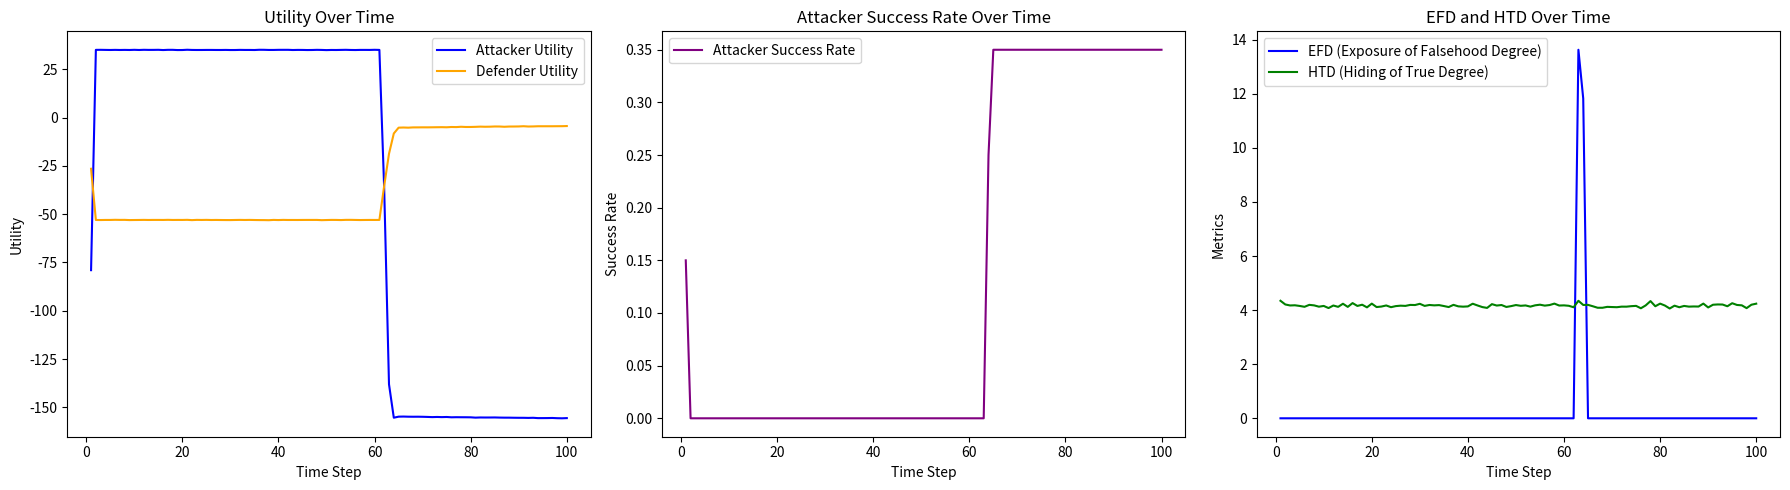
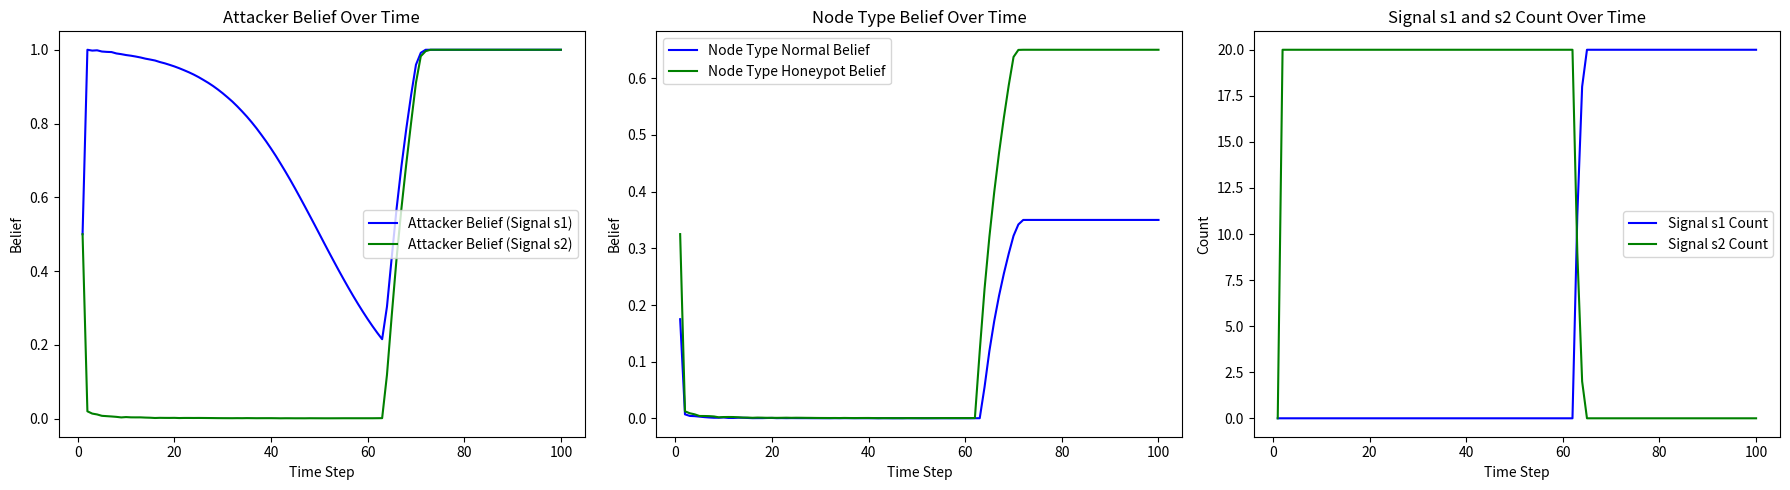
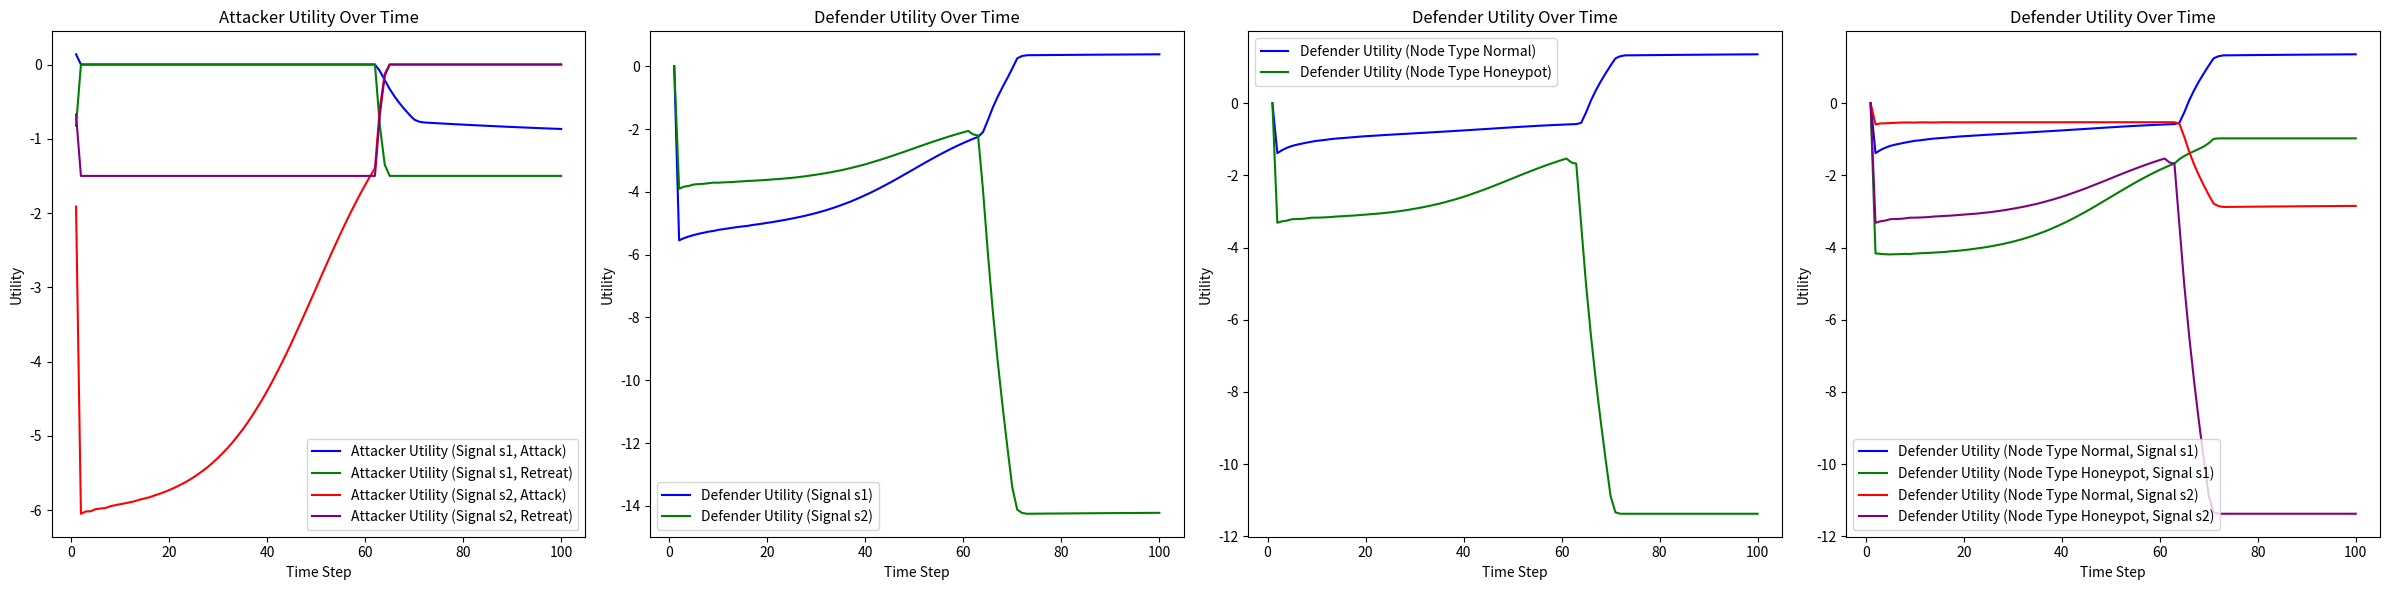

Source code (Python) for these figures, in order:
import numpy as np
import matplotlib.pyplot as plt
from matplotlib import font_manager
from scipy.spatial.distance import euclidean
from scipy.stats import entropy
# import seaborn as sns
# import scienceplots
# # # 设置Seaborn的主题为IEEE风格
# # sns.set_theme(style="whitegrid", palette="muted", font="Times New Roman")

# # 科学风格 + 明亮主题 + 中文支持
# plt.style.use(['science', 'bright', 'no-latex', 'cjk-sc-font'])
# # 设置字体为 Times New Roman
# font_path = './front_path/Times_New_Roman.ttf'
# font_manager.fontManager.addfont(font_path)
# plt.rcParams['font.family'] = 'Times New Roman'
# plt.rcParams['font.sans-serif'] = 'Times New Roman'



# 定义邻居关系（用于信念更新）
def generate_neighbors(N):
    neighbors = {i: [i - 1, i + 1] for i in range(N)}  # 每个节点的邻居（前后相邻节点）
    for i in neighbors:
        neighbors[i] = [n for n in neighbors[i] if 0 <= n < N]  # 排除越界的邻居
    return neighbors



def generate_X(signal):
    """
        生成所有节点的信号特征向量
        signal: 信号类型(s1:正常,s2:蜜罐)
        internal:
             - X_N:信号向量维度(属性的个数)
             - X_M:信号取值范围标签(0~9)
             - 标签单数为正常属性,双数为蜜罐属性
    """
    X_N = 10
    X_M = 10
    X = np.zeros(X_N)
    selected_indices = np.random.choice(X_N, 6, replace=False)
    if signal == "s1":
        for i in range(X_N):
            if i in selected_indices:
                X[i] = np.random.choice(range(1, X_M, 2))
            else:
                X[i] = np.random.randint(0,X_M)
    else:
        for i in range(X_N):
            if i in selected_indices:
                X[i] = np.random.choice(range(0,X_M,2))
            else:
                X[i] = np.random.randint(0,X_M)
    print(f"new X: {X}")
    return X



def caculate_attacker_observation(action_signal_matrix,theta,signal):
    """
        计算攻击者观测概率(条件概率)
        action_signal_matrix: 事件观察矩阵2*2
        theta: 攻击者行为(0:攻击,1:不攻击)
        signal: 防御者信号(0:正常,1:蜜罐)
        internal:
            - [0,0]:攻击者攻击,正常信号
            - [0,1]:攻击者攻击,蜜罐信号
            - [1,0]:攻击者撤退,正常信号
            - [1,1]:攻击者撤退,蜜罐信号
    """
    observation_theta = 0
    if theta == 0:
        if signal == 0:
            if sum(action_signal_matrix[0]) != 0:
                observation_theta = action_signal_matrix[0][0] / sum(action_signal_matrix[0])
            print(f"攻击者攻击,正常信号的概率: {observation_theta}")
        else:
            if sum(action_signal_matrix[0]) != 0:
                observation_theta = action_signal_matrix[0][1] / sum(action_signal_matrix[0])
            print(f"攻击者攻击,蜜罐信号的概率: {observation_theta}")
    else:
        if signal == 0:
            if sum(action_signal_matrix[1]) != 0:
                observation_theta = action_signal_matrix[1][0] / sum(action_signal_matrix[1])
            print(f"攻击者撤退,正常信号的概率: {observation_theta}")
        else:
            if sum(action_signal_matrix[1]) != 0:
                observation_theta = action_signal_matrix[1][1] / sum(action_signal_matrix[1])
            print(f"攻击者撤退,蜜罐信号的概率: {observation_theta}")
    return observation_theta


def calculate_EFD(X_list,normal_signal_nodes):
    """
        计算曝露虚假程度(EFD)
        X_list: 所有节点的信号特征向量列表
        normal_signal_nodes: 发送正常信号节点的索引列表
    """
    if len(X_list) == 0:
        return 0
    n = len(X_list)
    efd = 0
    #计算所有蜜罐节点与正常节点的属性向量距离
    honeypot_X_list = [X_list[i] for i in range(n) if i not in normal_signal_nodes]
    normal_X_list = [X_list[i] for i in range(n) if i in normal_signal_nodes]
    print(f"honeypot_X_list: {honeypot_X_list}")
    print(f"normal_X_list: {normal_X_list}")
    for honeypot_X in honeypot_X_list:
        for normal_X in normal_X_list:
            dist = np.linalg.norm(np.array(honeypot_X) - np.array(normal_X))
            efd += dist
    efd /= max(1,len(honeypot_X_list) * len(normal_X_list))
    print(f"new EFD: {efd}")
    return efd

def calculate_HTD(X_list):
    """
        计算隐藏真实程度(HTD)
        X_list: 所有节点的信号特征向量列表
        internal:
            - X_count_matrix: 属性向量计数矩阵
            - X_count_matrix[i][j]: 属性i的j类型出现的次数
    """
    if len(X_list) == 0:
        return 0
    htd = 0
    X_count_matrix = np.zeros((10, 10))
    for X in X_list:
        for i in range(len(X)):
            if 0 <= X[i] < 10:  # 确保 X[i] 在有效范围内
                X_count_matrix[i][int(X[i])] += 1  # 确保 X[i] 是整数
    X_count_matrix = X_count_matrix / max(1, np.sum(X_count_matrix))
    for i in range(10):
        for j in range(10):
            if X_count_matrix[i][j] > 0:  # 避免 log(0)
                htd += X_count_matrix[i][j] * np.log(X_count_matrix[i][j])
    htd = -htd

    print(f"new HTD: {htd}")
    return htd

def run_game_simulation(T=100,N=20):
    """
        运行信号博弈模拟
        param:
            T: 时间步数
            N: 节点数量
    """
    #----------------------------------------------------1.初始化-----------------------------------------------------------------
    # 初始化参数
    Ra_initial = 4  # 攻击者初始奖励
    Ca1_initial, Ca2_initial, Ca3 = 2, 5, 10  # 攻击者的初始成本(攻击合法系统,攻击伪蜜罐,攻击高交互蜜罐)
    Co = 1.5  # 攻击者探测的成本
    Rds = 6  # 防御者伪装信号的奖励
    CH = 5  # 防御者布置高交互蜜罐的成本
    Rinf = 5  # 防御者通过影响攻击者信念获得的奖励
    Rp = 5  # 攻击者避免被蜜罐捕获的奖励
    CDs = 1.5  # 防御者部署伪装的成本
    lambda_a = 0.4 # 攻击者奖励衰减因子
    lambda_2 = 0.4  # 攻击者成本衰减因子
    Rdec_initial = 8  # 防御者初始欺骗奖励
    lambda_d = 0.2  # 防御者奖励衰减因子

    # 时间步设置
    T = T  # 总时间步数
    N = N   # 节点数量（攻击目标或防御节点）

    # 初始信念值
    initial_belief = 0.5  # 攻击者对每个节点的初始信念
    beliefs = np.full((N,), initial_belief)  # 初始化所有节点的信念

    # 信念更新权重参数
    δ = 0.3
    T_half = T / 2  # 用于动态调整权重的中点

    # 初始化效用和结果
    attacker_utilities_t = []  # 每个时间步攻击者的总效用
    defender_utilities_t = []  # 每个时间步防御者的总效用
    EFD_t = []                 # 曝露虚假程度的历史记录
    HTD_t = []                 # 隐藏真实程度的历史记录

    # 初始化攻击者成功率
    success_rates = []  # 每个时间步攻击者成功率

    noise_scale_attacker = 0.01  # 攻击者效用噪声标准差
    noise_scale_defender = 0.01  # 防御者效用噪声标准差
    neighbors = generate_neighbors(N)
    

    # 初始化防御节点类型（真实系统 θ1 或蜜罐 θ2）
    defense_types = np.random.choice([0, 1], size=N, p=[0.5, 0.5])  # 随机初始化节点类型
    num_detected = 0  # 被蜜罐捕获的攻击次数
    num_probes = 0    # 攻击者探测次数
    #----------------------------------------------------2.统计数据-----------------------------------------------------------------
    #攻击者行为与信号事件计数attack:0,retreat:1,s1:0,s2:1
    action_signal_matrix = [[0,0],[0,0]]
    belief_s1_history = []        # 保存信念(综合信念,信号s1)的历史记录
    belief_s2_history = []        # 保存信念(综合信念,信号s2)的历史记录
    belief_normal_history_avg = []   # 保存信念(综合信念,节点类型正常)的历史平均记录
    belief_honeypot_history_avg = []   # 保存信念(综合信念,节点类型蜜罐)的历史平均记录
    signal_s1_count_history = []   # 保存信号s1的计数历史记录
    signal_s2_count_history = []   # 保存信号s2的计数历史记录
    #期望效用统计
    attacker_utility_s1_attack_history = []
    attacker_utility_s1_retreat_history = []
    attacker_utility_s2_attack_history = []
    attacker_utility_s2_retreat_history = []
    defender_utility_s1_history = []
    defender_utility_s2_history = []
    defender_utility_normal_history = []
    defender_utility_honeypot_history = []
    defender_utility_normal_s1_history = []
    defender_utility_honeypot_s1_history = []
    defender_utility_normal_s2_history = []
    defender_utility_honeypot_s2_history = []
    #----------------------------------------------------3.开始模拟-----------------------------------------------------------------
    # 主循环：逐时间步模拟交互
    for t in range(1, T + 1):
        # 动态调整信念更新权重
        alpha = 1 / (1 + np.exp(-(t - T_half) / (T / 10)))  # 自身信念的权重(时间步越大,权重越小)
        beta = 1 - alpha  # 来自伪装信号的权重
        gamma = δ * alpha * (1 - t / T)  # 邻居信念的权重

        # 初始化时间步的总效用
        attacker_utility_t = 0  # 当前时间步攻击者的总效用
        defender_utility_t = 0  # 当前时间步防御者的总效用
        new_beliefs = np.zeros_like(beliefs)  # 用于存储更新后的信念
        belief_update = 0
        #-------------------------------------------统计数据-----------------------------------------------------------------
        efd = 0  # 曝露虚假程度累加器
        htd = 0  # 隐藏真实程度累加器
        success_count = 0  # 攻击者成功攻击的次数
        # 节点属性向量集
        X_list = []
        normal_signal_nodes = []
        # 攻击者信念(不同信号下)
        psi_t_s1_avg = 0
        psi_t_s2_avg = 0
        # 针对不同节点类型信念累加
        psi_normal_avg = 0
        psi_honeypot_avg = 0
        # 防御选择信号的计数
        signal_s1_count = 0
        signal_s2_count = 0
        # 攻击者的期望效用(不同信号下)
        EU_A_s1_attack_t = 0
        EU_A_s1_retreat_t = 0
        EU_A_s2_attack_t = 0
        EU_A_s2_retreat_t = 0
        # 防御者的期望效用(不同信号下)
        EU_D_s1_t = 0
        EU_D_s2_t = 0
        # 防御者的期望效用(不同节点类型下)
        EU_D_normal_t = 0
        EU_D_honeypot_t = 0
        # 防御者的期望效用(不同节点下,不同信号)
        EU_D_normal_s1_t = 0
        EU_D_honeypot_s1_t = 0
        EU_D_normal_s2_t = 0
        EU_D_honeypot_s2_t = 0
        #-------------------------------------------------------------------------------------------------------------------
        print(f"\n时间步 {t}:")
        print("--------------------------------------------------------------------------------------------------------------")

        # 遍历所有节点
        #--------------------------------------------节点迭代 start--------------------------------------------
        for i in range(N):
            if t == 1:
                # 时间步 1，防御者随机选择信号（无攻击者的行动历史）
                signal = "s1" if np.random.rand() < 0.5 else "s2"
                psi_t_s1 = initial_belief  # 信念未更新，使用初始值
                psi_t_s2 = initial_belief
                # 初始化攻击者参数
                Ra_t = Ra_initial
                Ca1_t = Ca1_initial
                Ca2_t = Ca2_initial #攻击高交互蜜罐成本
                belief_update = initial_belief
            else:
                # 计算攻击者观测概率(根据攻击者历史行为计算)
                observation_theta1_s1 = caculate_attacker_observation(action_signal_matrix,0,0) #攻击,正常
                observation_theta1_s2 = caculate_attacker_observation(action_signal_matrix,0,1) #攻击,蜜罐
                observation_theta2_s1 = caculate_attacker_observation(action_signal_matrix,1,0) #不攻击,正常
                observation_theta2_s2 = caculate_attacker_observation(action_signal_matrix,1,1) #不攻击,蜜罐

                # 信念更新（原始信念）
                # 后验信念1-发出s1,攻击者攻击信念
                phi_theta1_s1 = beliefs[i] * observation_theta1_s1 / (beliefs[i] * observation_theta1_s1 + 
                                                                (1 - beliefs[i]) * observation_theta2_s1)
                phi_theta2_s1 = 1 - phi_theta1_s1
                # 后验信念2-发出s2,攻击者攻击信念
                phi_theta1_s2 = beliefs[i] * observation_theta1_s2 / (beliefs[i] * observation_theta1_s2 + 
                                                                (1 - beliefs[i]) * observation_theta2_s2)
                phi_theta2_s2 = 1 - phi_theta1_s2

                z_actual_s1 = phi_theta1_s1+np.random.rand()*0.1 #增加随机噪声(模拟观测值)
                z_actual_s2 = phi_theta1_s2+np.random.rand()*0.1 #增加随机噪声(模拟观测值)
                K_t = 0.8 / t  # 卡尔曼增益随时间增加而减少
                phi_prime_theta1_s1 = phi_theta1_s1 + K_t * (z_actual_s1 - phi_theta1_s1)  # 使用卡尔曼滤波更新
                phi_prime_theta1_s2 = phi_theta1_s2 + K_t * (z_actual_s2 - phi_theta1_s2)

                # 邻居综合信念的加权平均
                neighbor_beliefs = [beliefs[n] for n in neighbors[i]]
                neighbor_weights = np.array([1 / (abs(i - n) + 1) for n in neighbors[i]])
                neighbor_weights /= neighbor_weights.sum()
                psi_neighbor = np.dot(neighbor_weights, neighbor_beliefs)

                # 计算综合信念(历史综合信念+滤波信念+邻居信念)
                psi_t_s1 = alpha *beliefs[i] + beta * phi_prime_theta1_s1   + gamma * psi_neighbor
                psi_t_s2 = alpha *beliefs[i] + beta * phi_prime_theta1_s2   + gamma * psi_neighbor
                # 信念越大攻击者攻击的概率就越大(这个是攻击者历史信念，根据之前的信息更新)
                psi_t_s1 = max(0, min(1, psi_t_s1))  # 在发出s1信号(正常)时，攻击者攻击的概率
                psi_t_s2 = max(0, min(1, psi_t_s2))  # 在发出s2信号(蜜罐)时，攻击者攻击的概率

                # 计算防御者的期望效用(攻击者根据历史产生了信念，这种条件下防御者不同信号下的效用)
                if defense_types[i] == 0:  # 防御者节点类型 θ1(正常主机)
                    Ra_t = max(Ra_initial * np.exp(-lambda_a * np.log(t + 1)), 0)
                    Ca1_t = max(Ca1_initial * (1 - lambda_2 * min(num_probes, t / 2)), 0) #攻击合法系统成本随攻击者探测次数和时间步增加而增加
                    Ca2_t = max(Ca2_initial / (1 + lambda_2 * min(num_probes, t / 2)), 0.1) #攻击伪蜜罐成本随攻击者探测次数和时间步增加而减少
                    EU_D_s1 = psi_t_s1 * (-Ra_t) + psi_t_s2 * Rds - CDs
                    EU_D_s2 = psi_t_s2 * (-Ra_t - Rds) + psi_t_s1 * (-CH + Rinf) - CDs
                    #统计数据
                    EU_D_s1_t += EU_D_s1
                    EU_D_s2_t += EU_D_s2
                    EU_D_normal_t += EU_D_s1
                    EU_D_normal_s1_t += EU_D_s1
                    EU_D_normal_s2_t += EU_D_s2
                else:  # 防御者节点类型 θ2 (蜜罐主机)
                    Rdec_t = max(Rdec_initial * np.exp(-lambda_d * num_detected), 0) #防御者欺骗奖励随欺骗成功次数和时间步增加而增加
                    EU_D_s1 = psi_t_s1 * (-CH) + psi_t_s2 * (Rp) - CDs
                    EU_D_s2 = psi_t_s2 * (-CH - Rds) + psi_t_s1 * (-CH + Rdec_t) - CDs
                    #统计数据
                    EU_D_s1_t += EU_D_s1
                    EU_D_s2_t += EU_D_s2
                    EU_D_honeypot_t += EU_D_s2
                    EU_D_honeypot_s1_t += EU_D_s1
                    EU_D_honeypot_s2_t += EU_D_s2
                

                # 防御者根据效用选择信号
                if EU_D_s1 > EU_D_s2:
                    signal = "s1"
                    belief_update = psi_t_s1 #在信号确定之后，信念只有一个
                    normal_signal_nodes.append(i)
                    signal_s1_count += 1
                else:
                    signal = "s2"
                    belief_update = psi_t_s2 #在信号确定之后，信念只有一个
                    signal_s2_count += 1
                    
            # 生成节点属性向量
            X = generate_X(signal)
            X_list.append(X)

            # 累加不同节点类型信念
            if defense_types[i] == 0:
                psi_normal_avg += belief_update
            else:
                psi_honeypot_avg += belief_update

            # 攻击者的行为选择(根据预期效用)
            if signal == "s1":
                EU_A_attack = psi_t_s1 * (Ra_t - Ca1_t - Co) + psi_t_s2 * (-CH + Rinf)
                EU_A_retreat = -Co
                #统计数据
                EU_A_s1_attack_t += EU_A_attack
                EU_A_s1_retreat_t += EU_A_retreat
            else:
                EU_A_attack = psi_t_s2 * (Ra_t - Ca2_t - Co) + psi_t_s1 * (-CH - Rds + Rinf)
                EU_A_retreat = -Co
                #统计数据
                EU_A_s2_attack_t += EU_A_attack
                EU_A_s2_retreat_t += EU_A_retreat

            if EU_A_attack > EU_A_retreat:  # 攻击者选择攻击
                attacker_action = "attack"
                num_probes += 1
                if signal == "s1":
                    #更新攻击者观测事件矩阵
                    action_signal_matrix[0][0] += 1
                    if defense_types[i] == 0:
                        attacker_utility = Ra_t - Ca1_t - Co
                        defender_utility = -Ra_t
                        success_count += 1
                    else:
                        attacker_utility = -Ca3 - Co
                        defender_utility = -CH + Rinf
                        num_detected += 1
                        
                else:
                    #更新攻击者观测事件矩阵
                    action_signal_matrix[0][1] += 1
                    if defense_types[i] == 0:
                        attacker_utility = Ra_t - Ca2_t - Co
                        defender_utility = -Ra_t - CDs
                    else:
                        attacker_utility = -Ca2_t - Co
                        defender_utility = -CH - CDs + Rinf
                        num_detected += 1
            else:  # 攻击者选择撤退
                attacker_action = "retreat"
                if signal == "s1":
                    #更新攻击者观测事件矩阵
                    action_signal_matrix[1][0] += 1
                    if defense_types[i] == 0:
                        attacker_utility = -Co
                        defender_utility = 0
                    else:
                        attacker_utility = -Co + Rp
                        defender_utility = -CH
                else:
                    #更新攻击者观测事件矩阵
                    action_signal_matrix[1][1] += 1
                    if defense_types[i] == 0:
                        attacker_utility = -Co
                        defender_utility = Rds - CDs
                    else:
                        attacker_utility = -Co + Rp
                        defender_utility = -CH - CDs

            # 添加随机噪声
            attacker_utility += np.random.normal(0, noise_scale_attacker)
            defender_utility += np.random.normal(0, noise_scale_defender)

            # # 打印当前节点信息
            # print(f"节点 {i + 1}: 类型 = {'真实系统' if defense_types[i] == 0 else '蜜罐'}, 信号 = {signal}, 攻击者信念 = {beliefs[i]:.3f}, 攻击者行为 = {attacker_action}, 攻击者效用 = {attacker_utility:.3f}, 防御者效用 = {defender_utility:.3f}")

            # 更新信念
            if t > 1:
                new_beliefs[i] = belief_update #在信号确定之后，信念只有一个
            #累加不同信号下的平均信念
            psi_t_s1_avg += psi_t_s1
            psi_t_s2_avg += psi_t_s2
            # 累加效用
            attacker_utility_t += attacker_utility
            defender_utility_t += defender_utility
        #--------------------------------------------节点迭代 end--------------------------------------------

        #-------------------------------------------------------4.更新时间步数据-----------------------------------------------------------------
        # 更新信念
        beliefs = new_beliefs
        #-------------------------------------------------------5.计算和保存统计数据-------------------------------------------------------
        # 5.1保存时间步效用
        attacker_utilities_t.append(attacker_utility_t)
        defender_utilities_t.append(defender_utility_t)

        # 5.2计算EFD和HTD
        efd = calculate_EFD(X_list,normal_signal_nodes)
        htd = calculate_HTD(X_list)
        EFD_t.append(efd)
        HTD_t.append(htd)
        # 5.3保存时间步的统计数据
        success_rates.append(success_count / N)
        # 5.4保存不同信号下的平均信念
        belief_s1_history.append(psi_t_s1_avg/N)
        belief_s2_history.append(psi_t_s2_avg/N)
        # 5.5保存不同节点类型平均信念
        belief_normal_history_avg.append(psi_normal_avg/N)
        belief_honeypot_history_avg.append(psi_honeypot_avg/N)
        # 5.6保存信号计数
        signal_s1_count_history.append(signal_s1_count)
        signal_s2_count_history.append(signal_s2_count)
        # 5.7保存期望效用
        attacker_utility_s1_attack_history.append(EU_A_s1_attack_t/N)
        attacker_utility_s1_retreat_history.append(EU_A_s1_retreat_t/N)
        attacker_utility_s2_attack_history.append(EU_A_s2_attack_t/N)
        attacker_utility_s2_retreat_history.append(EU_A_s2_retreat_t/N)
        defender_utility_s1_history.append(EU_D_s1_t/N)
        defender_utility_s2_history.append(EU_D_s2_t/N)
        defender_utility_normal_history.append(EU_D_normal_t/N)
        defender_utility_honeypot_history.append(EU_D_honeypot_t/N)
        defender_utility_normal_s1_history.append(EU_D_normal_s1_t/N)
        defender_utility_honeypot_s1_history.append(EU_D_honeypot_s1_t/N)
        defender_utility_normal_s2_history.append(EU_D_normal_s2_t/N)
        defender_utility_honeypot_s2_history.append(EU_D_honeypot_s2_t/N)

        
    result = {
        "attacker_utilities_t":attacker_utilities_t, #攻击者效用
        "defender_utilities_t":defender_utilities_t, #防御者效用
        "success_rates":success_rates, #攻击者成功率
        "EFD_t":EFD_t, #曝露虚假程度
        "HTD_t":HTD_t, #隐藏真实程度
        "belief_s1_history":belief_s1_history, #攻击者信念(信号s1)
        "belief_s2_history":belief_s2_history, #攻击者信念(信号s2)
        "belief_normal_history_avg":belief_normal_history_avg, #节点类型正常信念
        "belief_honeypot_history_avg":belief_honeypot_history_avg, #节点类型蜜罐信念
        "signal_s1_count_history":signal_s1_count_history, #信号s1计数
        "signal_s2_count_history":signal_s2_count_history, #信号s2计数
        "attacker_utility_s1_attack_history":attacker_utility_s1_attack_history, #攻击者期望效用(信号s1,攻击)
        "attacker_utility_s1_retreat_history":attacker_utility_s1_retreat_history, #攻击者期望效用(信号s1,撤退)
        "attacker_utility_s2_attack_history":attacker_utility_s2_attack_history, #攻击者期望效用(信号s2,攻击)
        "attacker_utility_s2_retreat_history":attacker_utility_s2_retreat_history, #攻击者期望效用(信号s2,撤退)
        "defender_utility_s1_history":defender_utility_s1_history, #防御者期望效用(信号s1)
        "defender_utility_s2_history":defender_utility_s2_history, #防御者期望效用(信号s2)
        "defender_utility_normal_history":defender_utility_normal_history, #防御者期望效用(节点类型正常)
        "defender_utility_honeypot_history":defender_utility_honeypot_history, #防御者期望效用(节点类型蜜罐)
        "defender_utility_normal_s1_history":defender_utility_normal_s1_history, #防御者期望效用(节点类型正常,信号s1)
        "defender_utility_honeypot_s1_history":defender_utility_honeypot_s1_history, #防御者期望效用(节点类型蜜罐,信号s1)
        "defender_utility_normal_s2_history":defender_utility_normal_s2_history, #防御者期望效用(节点类型正常,信号s2)
        "defender_utility_honeypot_s2_history":defender_utility_honeypot_s2_history #防御者期望效用(节点类型蜜罐,信号s2)
    }
    return result


#--------------1.入参--------------
T=100
N=20


#--------------2.运行模拟--------------
result = run_game_simulation(T,N)
attacker_utilities_t = result["attacker_utilities_t"]
defender_utilities_t = result["defender_utilities_t"]
success_rates = result["success_rates"]
EFD_t = result["EFD_t"]
HTD_t = result["HTD_t"]
belief_s1_history = result["belief_s1_history"]
belief_s2_history = result["belief_s2_history"]
belief_normal_history_avg = result["belief_normal_history_avg"]
belief_honeypot_history_avg = result["belief_honeypot_history_avg"]
signal_s1_count_history = result["signal_s1_count_history"]
signal_s2_count_history = result["signal_s2_count_history"]
#效用相关
attacker_utility_s1_attack_history = result["attacker_utility_s1_attack_history"]
attacker_utility_s1_retreat_history = result["attacker_utility_s1_retreat_history"]
attacker_utility_s2_attack_history = result["attacker_utility_s2_attack_history"]
attacker_utility_s2_retreat_history = result["attacker_utility_s2_retreat_history"]
defender_utility_s1_history = result["defender_utility_s1_history"]
defender_utility_s2_history = result["defender_utility_s2_history"]
defender_utility_normal_history = result["defender_utility_normal_history"]
defender_utility_honeypot_history = result["defender_utility_honeypot_history"]
defender_utility_normal_s1_history = result["defender_utility_normal_s1_history"]
defender_utility_honeypot_s1_history = result["defender_utility_honeypot_s1_history"]
defender_utility_normal_s2_history = result["defender_utility_normal_s2_history"]
defender_utility_honeypot_s2_history = result["defender_utility_honeypot_s2_history"]
#--------------3.绘制结果--------------
# 横排三幅子图
fig, axs = plt.subplots(1, 3, figsize=(18, 5))

# 子图1: 攻击者和防御者效用随时间变化
axs[0].plot(range(1, T + 1), attacker_utilities_t, label="Attacker Utility", color="blue")
axs[0].plot(range(1, T + 1), defender_utilities_t, label="Defender Utility", color="orange")
axs[0].legend()
axs[0].set_xlabel("Time Step")
axs[0].set_ylabel("Utility")
axs[0].set_title("Utility Over Time")

# 子图2: 攻击者成功率随时间变化
axs[1].plot(range(1, T + 1), success_rates, label="Attacker Success Rate", color="purple")
axs[1].legend()
axs[1].set_xlabel("Time Step")
axs[1].set_ylabel("Success Rate")
axs[1].set_title("Attacker Success Rate Over Time")

# 子图3: EFD 和 HTD 随时间变化
axs[2].plot(range(1, T + 1), EFD_t, label="EFD (Exposure of Falsehood Degree)", color="blue")
axs[2].plot(range(1, T + 1), HTD_t, label="HTD (Hiding of True Degree)", color="green")
axs[2].legend()
axs[2].set_xlabel("Time Step")
axs[2].set_ylabel("Metrics")
axs[2].set_title("EFD and HTD Over Time")

plt.tight_layout()
plt.savefig("combined_plots_high_dpi.png", dpi=400)
plt.show()



# 3.4-3.6 绘制攻击者信念、节点类型信念和信号计数随时间变化的曲线
fig, axs = plt.subplots(1, 3, figsize=(18, 5))

# 子图1: 攻击者信念(信号s1,s2)随时间变化
axs[0].plot(range(1, T + 1), belief_s1_history, label="Attacker Belief (Signal s1)", color="blue")
axs[0].plot(range(1, T + 1), belief_s2_history, label="Attacker Belief (Signal s2)", color="green")
axs[0].legend()
axs[0].set_xlabel("Time Step")
axs[0].set_ylabel("Belief")
axs[0].set_title("Attacker Belief Over Time")

# 子图2: 节点类型信念随时间变化
axs[1].plot(range(1, T + 1), belief_normal_history_avg, label="Node Type Normal Belief", color="blue")
axs[1].plot(range(1, T + 1), belief_honeypot_history_avg, label="Node Type Honeypot Belief", color="green")
axs[1].legend()
axs[1].set_xlabel("Time Step")
axs[1].set_ylabel("Belief")
axs[1].set_title("Node Type Belief Over Time")

# 子图3: 信号s1,s2计数随时间变化
axs[2].plot(range(1, T + 1), signal_s1_count_history, label="Signal s1 Count", color="blue")
axs[2].plot(range(1, T + 1), signal_s2_count_history, label="Signal s2 Count", color="green")
axs[2].legend()
axs[2].set_xlabel("Time Step")
axs[2].set_ylabel("Count")
axs[2].set_title("Signal s1 and s2 Count Over Time")

plt.tight_layout()
plt.show()

# 3.7-3.10 绘制期望效用  
fig, axs = plt.subplots(1, 4, figsize=(24, 6))

# 子图1: 攻击者期望效用(信号s1,s2,攻击,撤退)随时间变化
axs[0].plot(range(1, T + 1), attacker_utility_s1_attack_history, label="Attacker Utility (Signal s1, Attack)", color="blue")
axs[0].plot(range(1, T + 1), attacker_utility_s1_retreat_history, label="Attacker Utility (Signal s1, Retreat)", color="green")
axs[0].plot(range(1, T + 1), attacker_utility_s2_attack_history, label="Attacker Utility (Signal s2, Attack)", color="red")
axs[0].plot(range(1, T + 1), attacker_utility_s2_retreat_history, label="Attacker Utility (Signal s2, Retreat)", color="purple")
axs[0].legend()
axs[0].set_xlabel("Time Step")
axs[0].set_ylabel("Utility")
axs[0].set_title("Attacker Utility Over Time")

# 子图2: 防御者期望效用(信号s1,s2)随时间变化
axs[1].plot(range(1, T + 1), defender_utility_s1_history, label="Defender Utility (Signal s1)", color="blue")
axs[1].plot(range(1, T + 1), defender_utility_s2_history, label="Defender Utility (Signal s2)", color="green")
axs[1].legend()
axs[1].set_xlabel("Time Step")
axs[1].set_ylabel("Utility")
axs[1].set_title("Defender Utility Over Time")

# 子图3: 防御者期望效用(节点类型正常,蜜罐)随时间变化
axs[2].plot(range(1, T + 1), defender_utility_normal_history, label="Defender Utility (Node Type Normal)", color="blue")
axs[2].plot(range(1, T + 1), defender_utility_honeypot_history, label="Defender Utility (Node Type Honeypot)", color="green")
axs[2].legend()
axs[2].set_xlabel("Time Step")
axs[2].set_ylabel("Utility")
axs[2].set_title("Defender Utility Over Time")

# 子图4: 防御者期望效用(节点类型正常,蜜罐,信号s1,s2)随时间变化
axs[3].plot(range(1, T + 1), defender_utility_normal_s1_history, label="Defender Utility (Node Type Normal, Signal s1)", color="blue")
axs[3].plot(range(1, T + 1), defender_utility_honeypot_s1_history, label="Defender Utility (Node Type Honeypot, Signal s1)", color="green")
axs[3].plot(range(1, T + 1), defender_utility_normal_s2_history, label="Defender Utility (Node Type Normal, Signal s2)", color="red")
axs[3].plot(range(1, T + 1), defender_utility_honeypot_s2_history, label="Defender Utility (Node Type Honeypot, Signal s2)", color="purple")
axs[3].legend()
axs[3].set_xlabel("Time Step")
axs[3].set_ylabel("Utility")
axs[3].set_title("Defender Utility Over Time")

plt.tight_layout()
plt.show()
